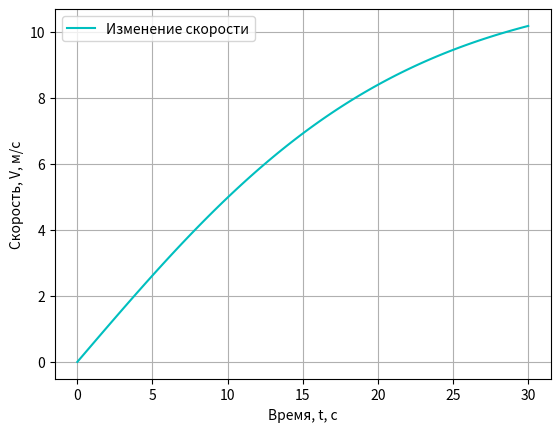

The matplotlib source for this figure:
print('--------------------------------Zadanie_3-------------------------------')
print('Решение задачи про сопротивление среды')

#Подключение необходимых для программы библиотек
import numpy as np
from scipy.integrate import odeint
import matplotlib.pyplot as plt
#import matplotlib.animation as anim

#Пределы изменения переменной величины
t = np.linspace(0, 30, 100)  #секунды

def sopr_func(V,t):
    dVdt = F / m - (y * V**2) / m
    return dVdt

#Определение начальных условий и параметров
F = 8                      #сила, H
m = 15                     #масса, кг
y_0 = 0.06                 #коэффициент
V_0 = 0                    #Начальная скорость

#Решение дифференциального уравнения функцией odeint
y = y_0
solve_i = odeint(sopr_func, V_0, t)

#Построение решения в виде графика функции
plt.plot(t, solve_i[:,0], color='c', label='Изменение скорости')

plt.xlabel('Время, t, с')
plt.ylabel('Скорость, V, м/с')
plt.legend()
plt.grid()
plt.show()
